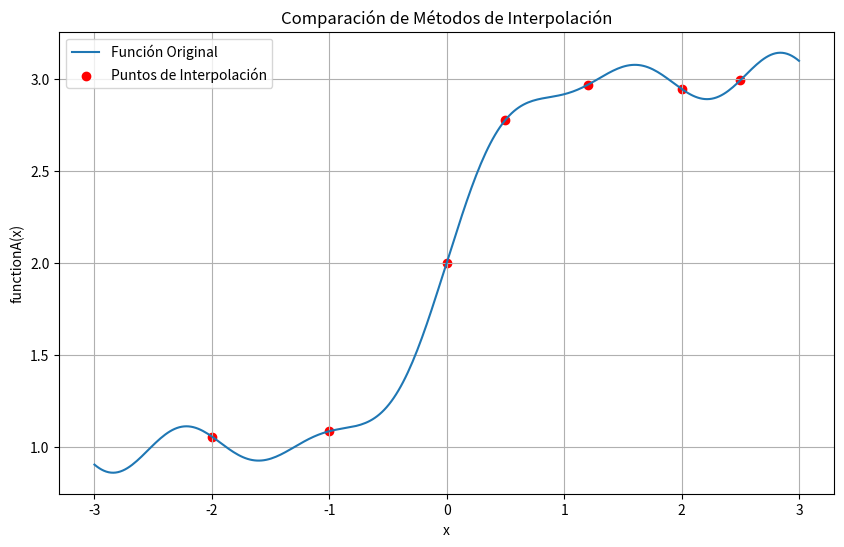

Reproduce this figure in Python.
import matplotlib.pyplot as plt
import numpy as np
import math
from math import exp
from scipy.interpolate import lagrange, interp1d, interp2d, CubicSpline, PchipInterpolator

def functionA(value):
    return 0.05 * abs(value) * np.sin(5 * value) + np.tanh(2 * value) + 2

def functionB(x1, x2):
    return 0.7 * exp((-(((9*x1)-2)**2)/4) - (((9*x2) - 2)**2)/4) + 0.45*exp((-(((9*x1)+1)**2)/9) - (((9*x2)+1)**2)/5) + 0.55*exp((-(((9*x1)-6)**2)/4)-(((9*x2)-3)**2)/4) - 0.01 * exp((-(((9*x1)-7)**2)/4)-(((9*x2)-3)**2)/4)

#puntos de interpolación de functionA en el intervalo [-3, 3]
interpolation_pointsA = np.array([-2, -1, 0, 0.5, 1.2, 2, 2.5])
# Calcular los valores reales de la funciónA en los puntos de interpolación
real_valuesA = functionA(interpolation_pointsA)
# Realizar interpolación con polinomio de Lagrange
lagrange_polyA = lagrange(interpolation_pointsA, real_valuesA)
# Realizar interpolación con spline cúbico
spline_cubicA = CubicSpline(interpolation_pointsA, real_valuesA)
# Realizar interpolación con spline quíntico (spline cúbico natural)
spline_quinticA = PchipInterpolator(interpolation_pointsA, real_valuesA)
# Puntos donde se evaluarán los resultados
evaluation_pointsA = np.linspace(-3, 3, 300)  # Más puntos para una representación suave
# Evaluar los métodos de interpolación en los puntos de evaluación
lagrange_interpolatedA = lagrange_polyA(evaluation_pointsA)
spline_cubic_interpolatedA = spline_cubicA(evaluation_pointsA)
spline_quintic_interpolatedA = spline_quinticA(evaluation_pointsA)
# Graficar los resultados
plt.figure(figsize=(10, 6))
plt.plot(evaluation_pointsA, functionA(evaluation_pointsA), label='Función Original')
#plt.plot(evaluation_pointsA, lagrange_interpolatedA, label='Interpolación Lagrange')
#plt.plot(evaluation_pointsA, spline_cubic_interpolatedA, label='Spline Cúbico')
#plt.plot(evaluation_pointsA, spline_quintic_interpolatedA, label='Spline Quíntico')
plt.scatter(interpolation_pointsA, real_valuesA, color='red', label='Puntos de Interpolación')
plt.xlabel('x')
plt.ylabel('functionA(x)')
plt.title('Comparación de Métodos de Interpolación')
plt.legend()
plt.grid(True)
plt.show()

#---------------------------------------------------------------------------------------------------------------------------------------------------------------------------
"""#puntos de interpolación de functionB en el intervalo [-1, 1]
#interpolation_pointsBX1 = np.array([-0.5, -0.25, 0.1, 0.4, 0.5, 0.7, 0.9])
interpolation_pointsB= np.array([(-0.9,-0.7),(-0.5,-0.4), (-0.25,-0.10),(0.1,0.3),(0.4,0.45),(0.7,0.9)])
#interpolation_pointsBx2= np.array([-0.9,-0.7,-0.45,-0.10,0.25,0.30,0.75])


# Calcular los valores reales de la funciónB en los puntos de interpolación
real_valuesB = [functionB(x1, x2) for x1, x2 in interpolation_pointsB]


# Realizar interpolación con polinomio de Lagrange
#lagrange_polyB = interp2d(interpolation_pointsB, real_valuesB, kind ='cubic')

# Realizar interpolación con spline cúbico
#spline_cubicB = CubicSpline(interpolation_pointsB, real_valuesB)


# Realizar interpolación con spline quíntico (spline cúbico natural)
#pline_quinticB = PchipInterpolator(interpolation_pointsB, real_valuesB)



# Puntos donde se evaluarán los resultados
#evaluation_pointsB = np.linspace(-1, 1, 300)  # Más puntos para una representación suave


# Evaluar los métodos de interpolación en los puntos de evaluación

#lagrange_interpolatedB = lagrange_polyB(evaluation_pointsB)
#spline_cubic_interpolatedB = spline_cubicB(evaluation_pointsB)
#spline_quintic_interpolatedB = spline_quinticB(evaluation_pointsB)




plt.figure(figsize=(10, 6))
plt.plot(evaluation_pointsB, functionB(evaluation_pointsB), label='Función Original')
plt.plot(evaluation_pointsB, lagrange_interpolatedB, label='Interpolación Lagrange')
plt.plot(evaluation_pointsB, spline_cubic_interpolatedB, label='Spline Cúbico')
plt.plot(evaluation_pointsB, spline_quintic_interpolatedB, label='Spline Quíntico')
plt.scatter(interpolation_pointsB, real_valuesB, color='red', label='Puntos de Interpolación')
plt.xlabel('x')
plt.ylabel('functionB(x)')
plt.title('Comparación de Métodos de Interpolación')
plt.legend()
plt.grid(True)
plt.show()

"""